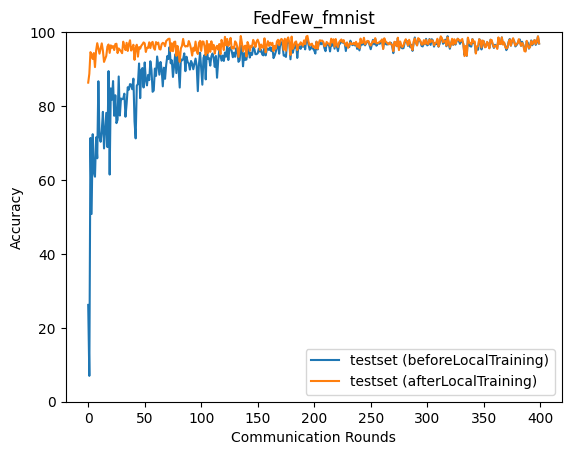

The table this chart was drawn from, first rows:
epoch, accuracy_test_before, accuracy_test_after
0, 26.19, 86.33
1, 6.994, 88.71
2, 71.36, 94.58
3, 50.8, 93.98
4, 72.39, 92.73
5, 62.07, 94.34
6, 60.89, 90.54
7, 71.52, 95.03
8, 65.87, 97.01
9, 86.7, 95.62
10, 71.69, 94.16
11, 70.33, 95.6
12, 73.27, 96.96
13, 78.42, 95
14, 68.53, 91.94
15, 73.15, 92.78
16, 78.15, 93.58
17, 68.9, 96.1
18, 89.45, 96.66
19, 61.46, 94.39
20, 84.78, 96.42
21, 81.71, 95.79
22, 86.76, 96.23
23, 77.37, 95.15
24, 82.92, 96.76
25, 75.37, 96.86
26, 76.28, 94.32
27, 88, 95.59
28, 77.44, 95.21
29, 82.03, 94.82
30, 81.85, 94.3
31, 82.04, 97.41
32, 83.34, 96.08
33, 77.11, 95.15
34, 80.63, 97.11
35, 85.09, 94.91
36, 84.42, 96.75
37, 85.94, 97.8
38, 85.78, 95
39, 84.54, 95.7
40, 87.42, 96.58
41, 75.82, 92.5
42, 71.25, 95.7
43, 85.51, 96.59
44, 85.97, 93.37
45, 91.52, 95.95
46, 82.13, 95.52
47, 89.8, 96.32
48, 90.28, 96.71
49, 85.02, 97.22
50, 91.79, 96.96
51, 87.01, 94.63
52, 85.59, 95.76
53, 88.42, 95.72
54, 87.01, 97.25
55, 92.12, 95.67
56, 89.72, 97.08
57, 83.85, 97.36
58, 84.2, 95.77
59, 90.14, 95.24
... 340 more rows
